Run: headless pygame with SDL's dummy video driver; simulated clock (each Clock.tick advances the game by its frame time, no real sleeping); random seed 0; keys injected as events and as key.get_pressed() state; mouse plan: one left click at the window centre at the start of phase 2, then a move to the lower-right quarter at the start of phase 3; restart key SPACE tapped at the start of phases 3 and 4.
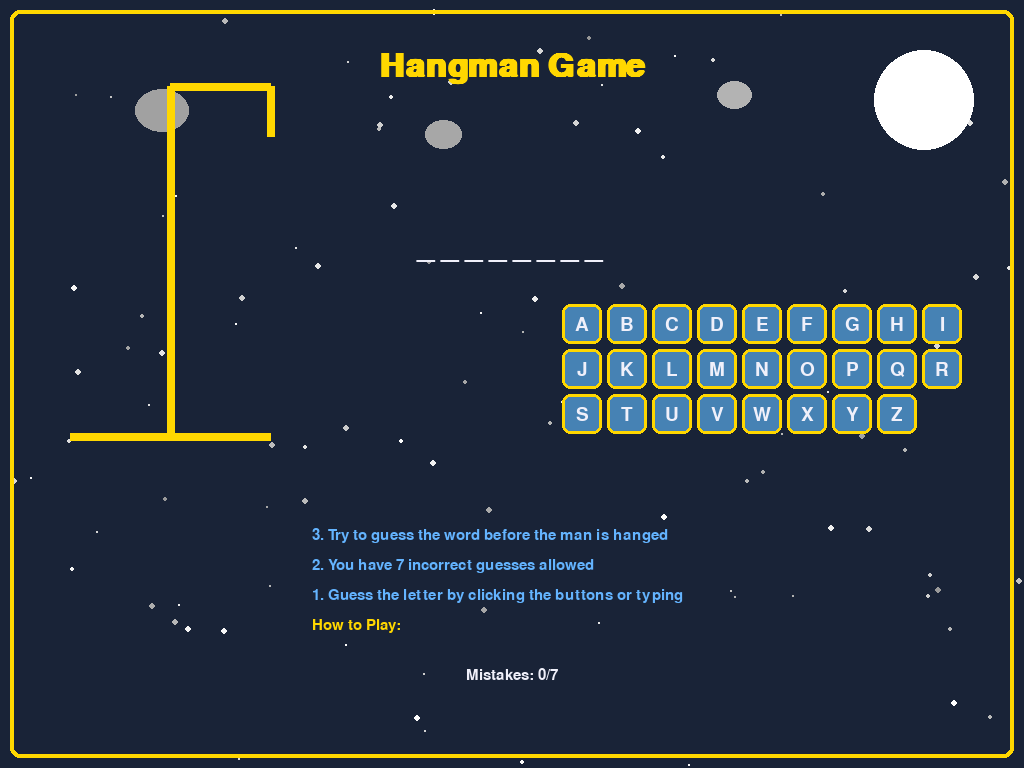
Frame 1 of 4 · flips 1–60 · no input
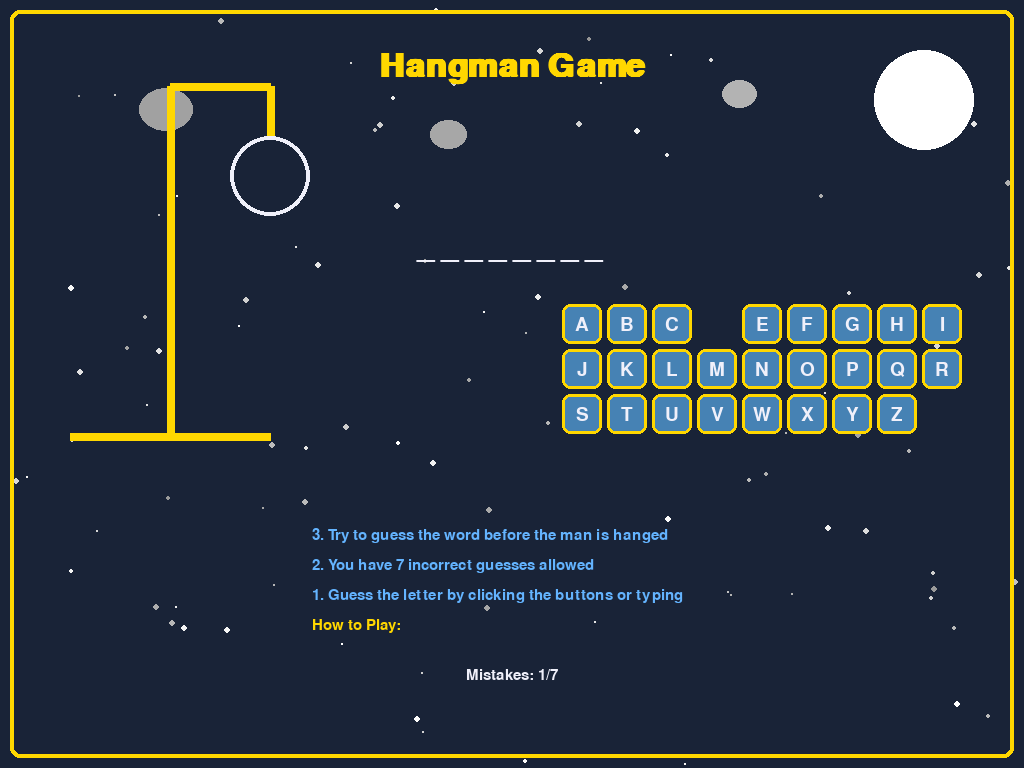
Frame 2 of 4 · flips 61–180 · clicked the window centre · tapped SPACE, RETURN · held RIGHT (→), D
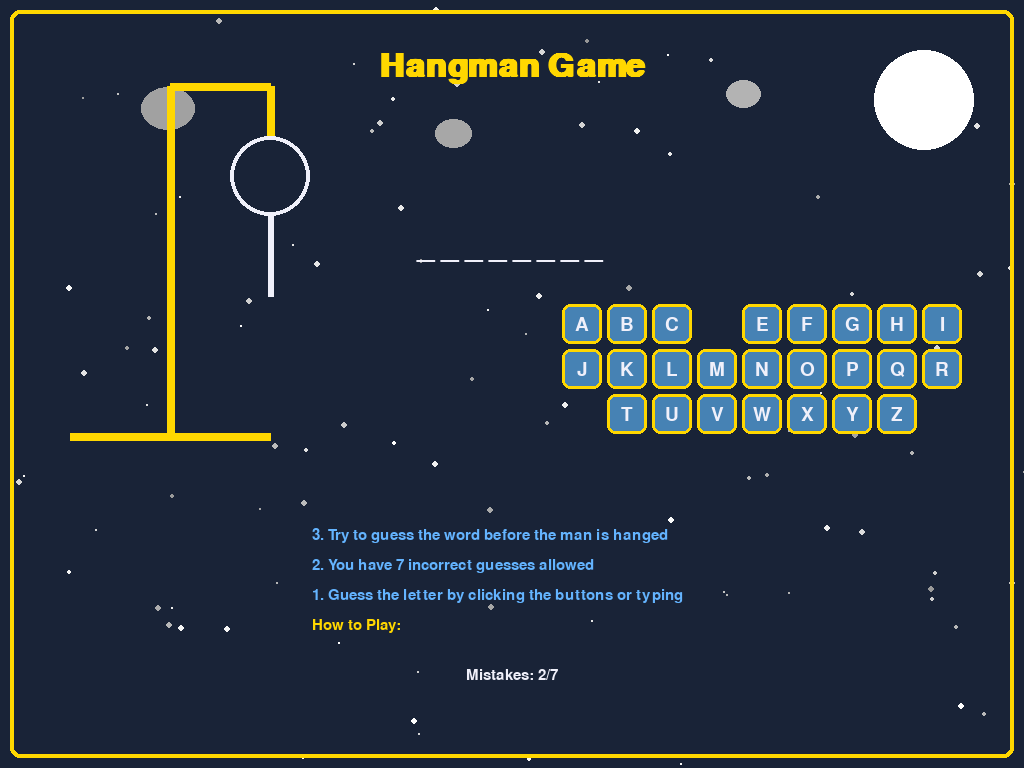
Frame 3 of 4 · flips 181–300 · moved the mouse to the lower-right quarter · tapped SPACE · held DOWN (↓), S
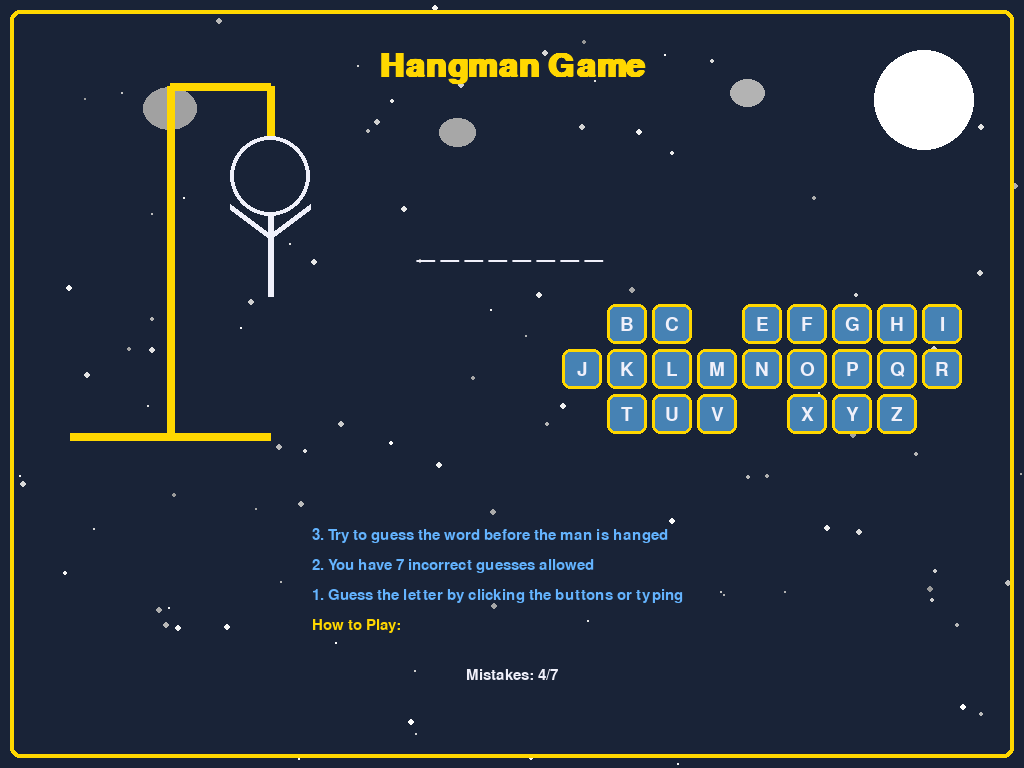
Frame 4 of 4 · flips 301–420 · tapped SPACE · held LEFT (←), A, UP (↑), W

The pygame program that drew these frames:

import pygame
import sys
import random
import math
import time

# Initialize Pygame
pygame.init()

# Constants
WIDTH, HEIGHT = 0, 0  # Will be set dynamically
BACKGROUND = (25, 35, 55)
ACCENT = (255, 215, 0)
TEXT_COLOR = (240, 240, 250)
BUTTON_COLOR = (70, 130, 180)
BUTTON_HOVER = (100, 160, 210)
BUTTON_ACTIVE = (50, 120, 170)
RED = (220, 60, 60)
GREEN = (70, 180, 70)
LIGHT_BLUE = (100, 180, 255)
DARK_BLUE = (40, 60, 100)

# Game Words
WORDS = ["PYTHON", "PROGRAMMING", "DEVELOPMENT", "FRAMEWORK", "ALGORITHM", "APPLICATION", 
         "OPERATING", "SYSTEM", "DATABASE", "NETWORK", "SECURITY", "INFORMATION", 
         "COMPUTER", "PROGRAM", "CODE", "DESIGN", "ENGINEERING", "SCIENCE", 
         "TECHNOLOGY", "INNOVATION", "CREATIVITY", "SOLUTION", "PROCESS", "ANALYSIS"]


class FontManager:
    """Manages all fonts used in the game"""
    
    def __init__(self):
        self.title_font = pygame.font.SysFont("arial", 48, bold=True)
        self.word_font = pygame.font.SysFont("consolas", 42, bold=True)
        self.button_font = pygame.font.SysFont("arial", 28)
        self.message_font = pygame.font.SysFont("arial", 36, bold=True)
        self.info_font = pygame.font.SysFont("arial", 22)


class HangmanRenderer:
    """Handles drawing the hangman figure"""
    
    @staticmethod
    def draw_hangman(surface, mistakes):
        center_x, center_y = WIDTH // 6, HEIGHT // 3 - 20
        radius = 40

        # Draw gallows
        pygame.draw.line(surface, ACCENT, (center_x - 100, center_y + 200), 
                        (center_x + 100, center_y + 200), 8)
        pygame.draw.line(surface, ACCENT, (center_x, center_y + 200), 
                        (center_x, center_y - 150), 8)
        pygame.draw.line(surface, ACCENT, (center_x, center_y - 150), 
                        (center_x + 100, center_y - 150), 8)
        pygame.draw.line(surface, ACCENT, (center_x + 100, center_y - 150), 
                        (center_x + 100, center_y - 100), 8)

        if mistakes > 0:  # Head
            pygame.draw.circle(surface, TEXT_COLOR, (center_x + 100, center_y - 60), radius, 4)
            
        if mistakes > 1:  # Body
            pygame.draw.line(surface, TEXT_COLOR, (center_x + 100, center_y - 20), 
                           (center_x + 100, center_y + 60), 6)

        if mistakes > 2:  # Left Arm
            pygame.draw.line(surface, TEXT_COLOR, (center_x + 100, center_y), 
                           (center_x + 140, center_y - 30), 6)

        if mistakes > 3:  # Right Arm
            pygame.draw.line(surface, TEXT_COLOR, (center_x + 100, center_y), 
                           (center_x + 60, center_y - 30), 6)

        if mistakes > 4:  # Left Leg
            pygame.draw.line(surface, TEXT_COLOR, (center_x + 100, center_y + 60), 
                           (center_x + 60, center_y + 100), 6)

        if mistakes > 5:  # Right Leg
            pygame.draw.line(surface, TEXT_COLOR, (center_x + 100, center_y + 60), 
                           (center_x + 140, center_y + 100), 6)

        if mistakes > 6:  # Sad Face
            pygame.draw.arc(surface, TEXT_COLOR, (center_x + 80, center_y - 70, 40, 30), 
                           0, math.pi, 3)
            pygame.draw.circle(surface, TEXT_COLOR, (center_x + 85, center_y - 70), 3)
            pygame.draw.circle(surface, TEXT_COLOR, (center_x + 115, center_y - 70), 3)


class Button:
    """Represents a clickable button"""
    
    def __init__(self, x, y, width, height, text, color=BUTTON_COLOR, hover_color=BUTTON_HOVER):
        self.rect = pygame.Rect(x, y, width, height)
        self.color = color
        self.hover_color = hover_color
        self.text = text
        self.visible = True
        self.clicked = False

    def is_hovered(self):
        return self.rect.collidepoint(pygame.mouse.get_pos())

    def draw(self, surface, font):
        if not self.visible:
            return

        color = self.hover_color if self.is_hovered() and not self.clicked else self.color

        pygame.draw.rect(surface, color, self.rect, border_radius=8)
        pygame.draw.rect(surface, ACCENT, self.rect, 3, border_radius=8)

        text_surf = font.render(self.text, True, TEXT_COLOR)
        text_rect = text_surf.get_rect(center=self.rect.center)
        surface.blit(text_surf, text_rect)

    def handle_event(self, event):
        if not self.visible:
            return False

        if event.type == pygame.MOUSEBUTTONDOWN and event.button == 1:
            if self.is_hovered():
                self.clicked = True
                return True

        return False


class ButtonManager:
    """Manages all letter buttons"""
    
    def __init__(self, fonts):
        self.fonts = fonts
        self.buttons = []
        self.create_buttons()

    def create_buttons(self):
        self.buttons = []
        start_x = WIDTH // 2 + 50
        start_y = HEIGHT // 2 - 80
        spacing = 45

        # Create A-Z buttons
        for i in range(26):
            letter = chr(65 + i)
            row = i // 9
            col = i % 9
            x = start_x + col * spacing
            y = start_y + row * spacing
            self.buttons.append(Button(x, y, 40, 40, letter))

    def reset_buttons(self):
        for button in self.buttons:
            button.visible = True
            button.clicked = False
            button.color = BUTTON_COLOR

    def update_button_states(self, guessed_letters, word):
        for button in self.buttons:
            letter = button.text
            if letter in guessed_letters:
                button.visible = False
                if letter not in word:
                    button.color = RED
                else:
                    button.color = GREEN

    def draw(self, surface):
        for button in self.buttons:
            button.draw(surface, self.fonts.button_font)

    def handle_events(self, event):
        for button in self.buttons:
            if button.handle_event(event):
                return button.text
        return None


class BackgroundRenderer:
    """Handles drawing the animated background"""
    
    @staticmethod
    def draw_decorations(surface):
        current_time = time.time()
        
        # Draw gently moving stars
        for i in range(100):
            random.seed(i)
            base_x = random.randint(0, WIDTH)
            base_y = random.randint(0, HEIGHT)
            
            x = base_x + int(10 * math.sin(current_time * 3.0 + i * 0.1))
            y = base_y + int(5 * math.cos(current_time * 2.5 + i * 0.05))
            
            size = random.randint(1, 3)
            brightness = random.randint(150, 255)
            pygame.draw.circle(surface, (brightness, brightness, brightness), (x, y), size)

        # Draw moon
        pygame.draw.circle(surface, (255, 255, 255), (WIDTH - 100, 100), 50)

        # Draw gently moving clouds
        cloud_positions = [(WIDTH - 300, 80), (WIDTH - 600, 120), (WIDTH - 900, 90)]
        for i, (base_x, base_y) in enumerate(cloud_positions):
            x = base_x + int(20 * math.sin(current_time * 1.8 + i * 0.5))
            y = base_y + int(5 * math.sin(current_time * 1.5 + i * 0.3))
            
            size = random.randint(30, 60)
            brightness = random.randint(150, 255)
            pygame.draw.ellipse(surface, (brightness, brightness, brightness), (x, y, size, size * 0.8))

        # Draw border
        pygame.draw.rect(surface, ACCENT, (10, 10, WIDTH - 20, HEIGHT - 20), 4, border_radius=10)


class GameLogic:
    """Handles the core game logic"""
    
    def __init__(self):
        self.reset_game()

    def reset_game(self):
        self.word = random.choice(WORDS)
        self.guessed_letters = set()
        self.mistakes = 0
        self.game_state = "playing"
        self.message = ""
        self.message_timer = 0

    def guess_letter(self, letter):
        if letter in self.guessed_letters or self.game_state != "playing":
            return

        self.guessed_letters.add(letter)

        if letter not in self.word:
            self.mistakes += 1
            self.message = f"'{letter}' is not in the word"
            self.message_timer = 60

            if self.mistakes >= 7:
                self.game_state = "lost"
                self.message = "You lost! The word was: " + self.word
        else:
            self.message = f"Good! '{letter}' is in the word!"
            self.message_timer = 60
            
        # Check if player has won (after every guess)
        if all(char in self.guessed_letters for char in self.word):
            self.game_state = "won"
            self.message = "Congratulations! You won!"

    def get_display_word(self):
        display_word = ""
        for char in self.word:
            if char in self.guessed_letters or self.game_state == "lost":
                display_word += char + " "
            else:
                display_word += "_ "
        return display_word

    def is_game_over(self):
        return self.game_state in ["won", "lost"]


class GameRenderer:
    """Handles rendering all game elements"""
    
    def __init__(self, fonts):
        self.fonts = fonts

    def draw(self, surface, game_logic, button_manager):
        # Draw title
        title = self.fonts.title_font.render("Hangman Game", True, ACCENT)
        surface.blit(title, (WIDTH // 2 - title.get_width() // 2, 50))

        # Draw hangman
        HangmanRenderer.draw_hangman(surface, game_logic.mistakes)

        # Draw word display
        display_word = game_logic.get_display_word()
        word_surf = self.fonts.word_font.render(display_word, True, TEXT_COLOR)
        surface.blit(word_surf, (WIDTH // 2 - word_surf.get_width() // 2, HEIGHT // 2 - 150))

        # Draw message
        if game_logic.message and game_logic.message_timer > 0:
            color = GREEN if 'Good' in game_logic.message or game_logic.game_state == "won" else RED
            msg_surf = self.fonts.message_font.render(game_logic.message, True, color)
            surface.blit(msg_surf, (WIDTH // 2 - msg_surf.get_width() // 2, HEIGHT // 2 - 200))
            game_logic.message_timer -= 1

        # Draw game state message
        if game_logic.game_state == "won":
            msg = self.fonts.message_font.render('You Won! Press SPACE to play again', True, GREEN)
            surface.blit(msg, (WIDTH // 2 - msg.get_width() // 2, HEIGHT - 100))
        elif game_logic.game_state == "lost":
            msg = self.fonts.message_font.render('You Lost! Press SPACE to play again', True, RED)
            surface.blit(msg, (WIDTH // 2 - msg.get_width() // 2, HEIGHT - 100))
        else:
            msg = self.fonts.info_font.render(f"Mistakes: {game_logic.mistakes}/7", True, TEXT_COLOR)
            surface.blit(msg, (WIDTH // 2 - msg.get_width() // 2, HEIGHT - 100))

        # Draw buttons
        button_manager.update_button_states(game_logic.guessed_letters, game_logic.word)
        button_manager.draw(surface)

        # Draw instructions
        self.draw_instructions(surface)

    def draw_instructions(self, surface):
        instructions = [
            "How to Play:",
            "1. Guess the letter by clicking the buttons or typing",
            "2. You have 7 incorrect guesses allowed",
            "3. Try to guess the word before the man is hanged"
        ]

        for i, text in enumerate(instructions):
            y_pos = HEIGHT - 150 - i * 30
            color = LIGHT_BLUE if i > 0 else ACCENT
            instr = self.fonts.info_font.render(text, True, color)
            surface.blit(instr, (WIDTH // 2 - 200, y_pos))


class InputHandler:
    """Handles all input events"""
    
    @staticmethod
    def handle_events(event, game_logic, button_manager):
        if event.type == pygame.QUIT:
            return "quit"
        
        if event.type == pygame.KEYDOWN:
            if event.key == pygame.K_SPACE and game_logic.is_game_over():
                return "reset"
            elif event.key == pygame.K_ESCAPE:
                return "quit"
            elif event.unicode.isalpha() and game_logic.game_state == "playing":
                letter = event.unicode.upper()
                if letter in 'ABCDEFGHIJKLMNOPQRSTUVWXYZ':
                    game_logic.guess_letter(letter)
        
        # Handle button clicks
        button_letter = button_manager.handle_events(event)
        if button_letter:
            game_logic.guess_letter(button_letter)
        
        return "continue"


class Game:
    """Main game class that coordinates all components"""
    
    def __init__(self):
        global WIDTH, HEIGHT
        self.screen = pygame.display.set_mode((0, 0), pygame.FULLSCREEN)
        WIDTH, HEIGHT = self.screen.get_size()
        pygame.display.set_caption('Hangman Game')
        
        self.clock = pygame.time.Clock()
        self.fonts = FontManager()
        self.game_logic = GameLogic()
        self.button_manager = ButtonManager(self.fonts)
        self.game_renderer = GameRenderer(self.fonts)
        self.input_handler = InputHandler()

    def reset_game(self):
        self.game_logic.reset_game()
        self.button_manager.reset_buttons()

    def run(self):
        running = True
        while running:
            self.screen.fill(BACKGROUND)
            BackgroundRenderer.draw_decorations(self.screen)

            for event in pygame.event.get():
                result = self.input_handler.handle_events(event, self.game_logic, self.button_manager)
                
                if result == "quit":
                    running = False
                elif result == "reset":
                    self.reset_game()

            # Draw game elements
            self.game_renderer.draw(self.screen, self.game_logic, self.button_manager)
            pygame.display.flip()
            self.clock.tick(60)

        pygame.quit()
        sys.exit()


def main():
    game = Game()
    game.run()


if __name__ == "__main__":
    main()
